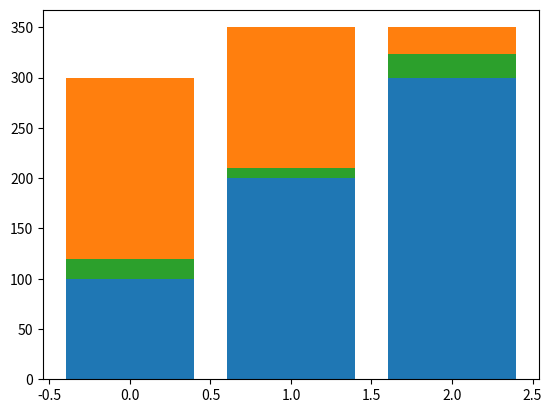

Reproduce this figure in Python.
'''

    막대 그래프
    -plt.bar(x, 값) - 세로 막대그래프, x는 범주(종류), 값은 x에 해당되는 데이터 값
    -plt.barh() - 가로 막대그래프

     https://matplotlib.org/2.0.2/api/pyplot_api.html?highlight=bar#matplotlib.pyp lot.bar

    -> 막대 그래프는 두 개 이상 하나의 plot에 그리게 되면 뒤의 값이 더 클 때, 앞의 값을 덮어버리게 된다.

    - 멀티 막대 그래프를 사용시 기본적으로 막대 그래프가 겹쳐서 처리된다.
    따라서 값이 작은 그래프는 보이지 않는다.
    해결: stack 처럼 계속 쌓아서 처리 할 수 있다. ==> stacked bar 라고 부른다.
        plt.bar(..., bottom="") ==> 여러개 쌓을 수 있다.
'''

import matplotlib.pyplot as plt
import numpy as np

fig = plt.figure()

x = np.arange(3)
values1 = [100,200,300]
values2 = [200,150,50]
values3 = [20,10,23]

plt.bar(x,values1, label='values1')
plt.bar(x,values2, label='values2', bottom=values1)
plt.bar(x,values3, label='values3', bottom=values1)

plt.show()
